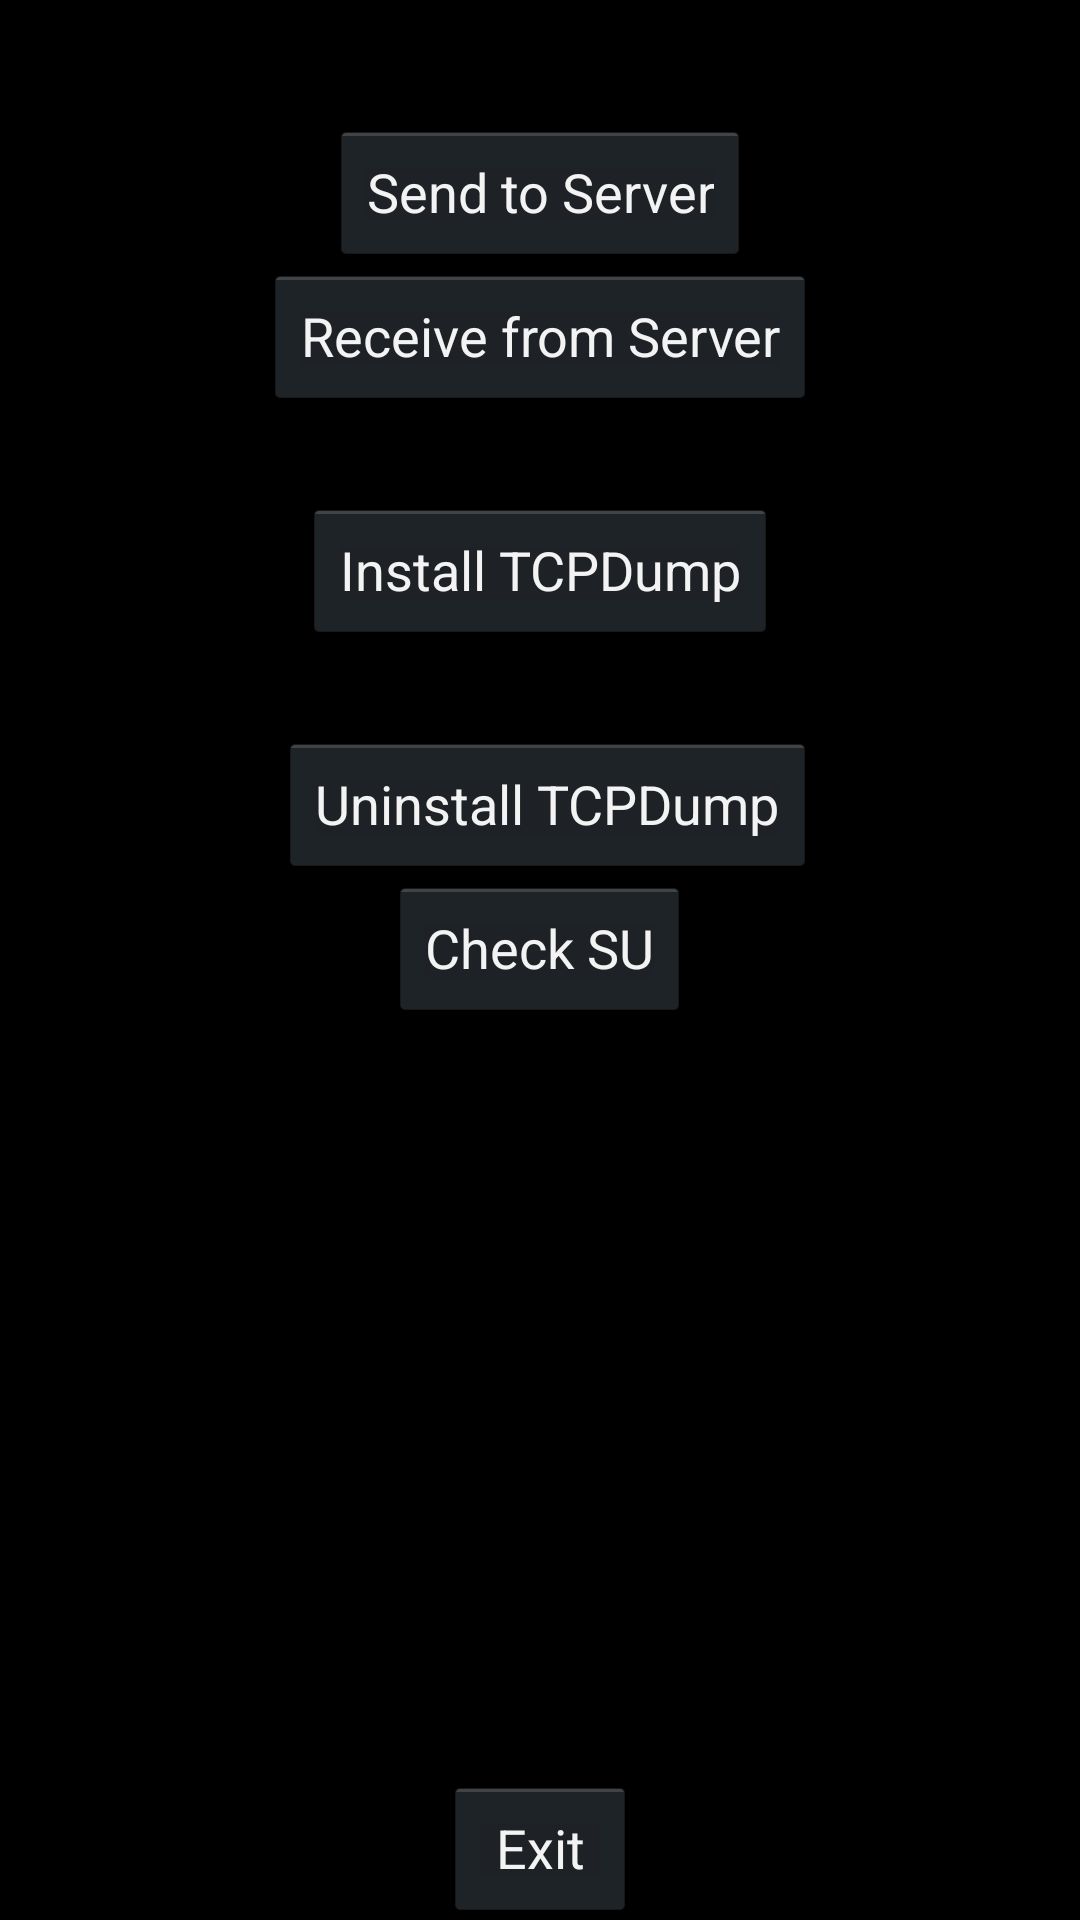

Here is an Android app screen rendered from its layout file. Give the layout XML and the strings, colors and styles it references.
<!-- AndroidManifest.xml: application theme AppTheme -->
<!-- res/layout/main.xml -->
<?xml version="1.0" encoding="utf-8"?>
<RelativeLayout xmlns:android="http://schemas.android.com/apk/res/android"
    xmlns:tools="http://schemas.android.com/tools"
    android:layout_width="match_parent"
    android:layout_height="match_parent"
    android:paddingBottom="@dimen/activity_vertical_margin"
    android:paddingLeft="@dimen/activity_horizontal_margin"
    android:paddingRight="@dimen/activity_horizontal_margin"
    android:paddingTop="@dimen/activity_vertical_margin"
    tools:context=".Main" >

    <Button
        android:id="@+id/Exit"
        android:layout_width="wrap_content"
        android:layout_height="wrap_content"
        android:layout_alignParentBottom="true"
        android:layout_centerHorizontal="true"
        android:onClick="exit"
        android:text="@string/Exit" />

    <Button
        android:id="@+id/SendData"
        android:layout_width="wrap_content"
        android:layout_height="wrap_content"
        android:layout_alignParentTop="true"
        android:layout_centerHorizontal="true"
        android:layout_marginTop="40dp"
        android:onClick="sendData"
        android:text="@string/Send" />

    <Button
        android:id="@+id/RecieveData"
        android:layout_width="wrap_content"
        android:layout_height="wrap_content"
        android:layout_below="@+id/SendData"
        android:layout_centerHorizontal="true"
        android:onClick="recieveData"
        android:text="@string/Receive" />

    <Button
        android:id="@+id/SUCheck"
        android:layout_width="wrap_content"
        android:layout_height="wrap_content"
        android:layout_below="@+id/TCPDumpUninstall"
        android:layout_centerHorizontal="true"
        android:onClick="checkSU"
        android:text="@string/SUCheck" />

    <Button
        android:id="@+id/TCPDumpInstall"
        android:layout_width="wrap_content"
        android:layout_height="wrap_content"
        android:layout_below="@+id/RecieveData"
        android:layout_centerHorizontal="true"
        android:layout_marginTop="30dp"
        android:onClick="installTCPDump"
        android:text="@string/tcpdumpinstall" />

    <Button
        android:id="@+id/TCPDumpUninstall"
        android:layout_width="wrap_content"
        android:layout_height="wrap_content"
        android:layout_alignRight="@+id/RecieveData"
        android:layout_below="@+id/TCPDumpInstall"
        android:layout_marginTop="30dp"
        android:onClick="uninstallTCPDump"
        android:text="@string/tcpdumpuninstall" />

</RelativeLayout>
<!-- resources referenced by this layout -->
<resources>
  <string name="Exit">Exit</string>
  <string name="Receive">Receive from Server</string>
  <string name="SUCheck">Check SU</string>
  <string name="Send">Send to Server</string>
  <string name="tcpdumpinstall">Install TCPDump</string>
  <string name="tcpdumpuninstall">Uninstall TCPDump</string>
  <style name="AppTheme" parent="android:Theme.Holo.NoActionBar" />
</resources>
